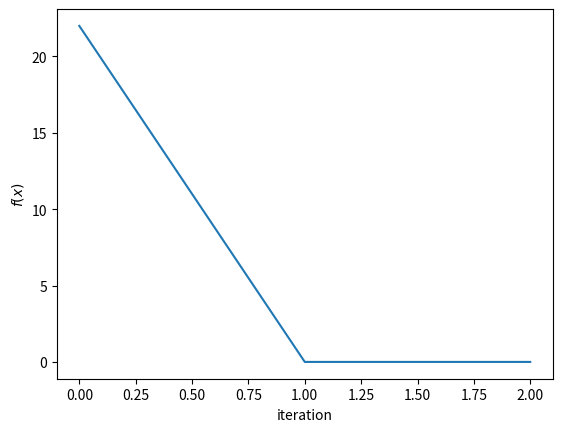

Reproduce this figure in Python.
# %%
import numpy as np
import matplotlib.pyplot as plt


def newton_descent(f, gf, hf, x0, step_size, tolerance):
    """
    Args:
        f: function to minimize
        gf: gradient of f
        hf: hessian of f
        x0: initial x value
        step_size: step size
        tolerance: tolerance for stopping condition

    Returns:
        x_hist: history of x values as gradient descent updates x
        f_hist: history of f(x) values as gradient descent updates x
        iterations: number of iterations to reach tolerance
    """

    x_hist = []
    x_hist.append(x0)

    f_hist = []
    f_hist.append(f(x0))

    iterations = 0

    x = x0

    while True:
        inv_hf = np.linalg.inv(hf(x))
        x += step_size * -inv_hf @ gf(x)

        x_hist.append(x)
        f_hist.append(f(x))
        iterations += 1

        if abs(f_hist[-1] - f_hist[-2]) < tolerance:
            break

    return x_hist, f_hist, iterations


if __name__ == '__main__':

    def f(x: np.ndarray) -> float:
        """
        f(x) = x_1**2 + x_2**2 + x_3**2 ... + x_n**2
        """
        return np.linalg.norm(x)**2

    def gf(x: np.ndarray) -> np.ndarray:
        """
        gf(x) = 2 * x
        """
        return 2 * x

    def hf(x: np.ndarray) -> np.ndarray:
        """
        hf(x) = 2 * np.eye(n)
        """
        return 2 * np.eye(len(x))

    x0 = np.array([2., 4., -1., 1.])
    step_size = 1
    tolerance = 1e-5

    x_hist, f_hist, iterations = newton_descent(
        f, gf, hf, x0, step_size, tolerance)
    print(f'final x value: {x_hist[-1]}')
    print(f'final f value: {f_hist[-1]}')
    print(f'iterations: {iterations-1}')

    # plot f_hist
    plt.plot(f_hist)
    plt.xlabel('iteration')
    plt.ylabel('$f(x)$')
    plt.show()
